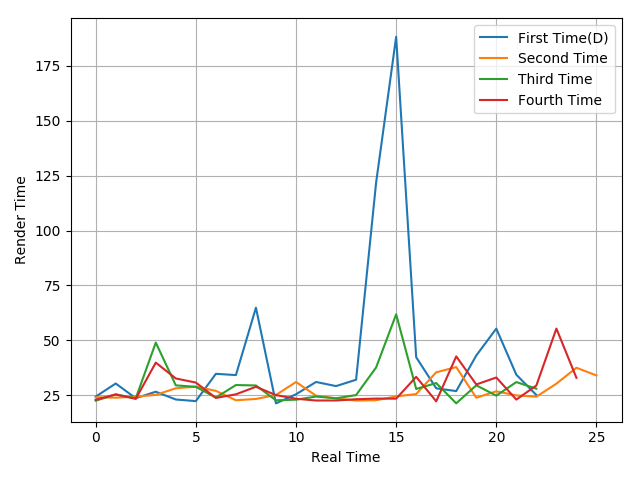

The data file committed next to this chart (first rows):
24.42, 30.38, 23.69, 26.64, 23.1, 22.37, 34.79, 34.21, 64.89, 21.33, 25.48, 31.08, 29.2, 32.09, 121.84, 188.14, 42.34, 28.19, 26.93, 43.13, 55.36, 34.38, 25.14
24.13, 23.92, 24.41, 25.21, 28.2, 28.94, 27.03, 22.76, 23.35, 25.16, 31.06, 24.85, 23.59, 22.61, 22.77, 24.5, 25.59, 35.48, 37.85, 23.91, 26.83, 24.96, 24.38, 30.3
22.55, 25.42, 23.64, 49, 29.53, 28.87, 23.99, 29.68, 29.49, 22.74, 23.01, 24.45, 23.65, 25.11, 37.69, 61.86, 27.9, 30.58, 21.35, 29.56, 24.85, 31.03, 28.03
23.01, 25.4, 23.38, 39.88, 32.67, 30.8, 23.81, 25.46, 28.89, 25.1, 23.45, 22.64, 22.65, 23.22, 23.53, 23.48, 33.41, 22.27, 42.72, 29.94, 33.12, 23.05, 29.48, 55.38
